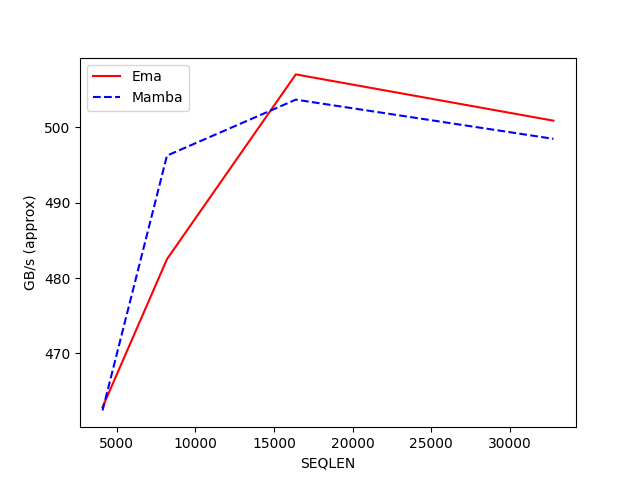

The data file committed next to this chart (first rows):
SEQLEN, Ema, Mamba
4096, 462.9, 462.4
8192, 482.5, 496.3
16384, 507, 503.7
32768, 500.9, 498.5
